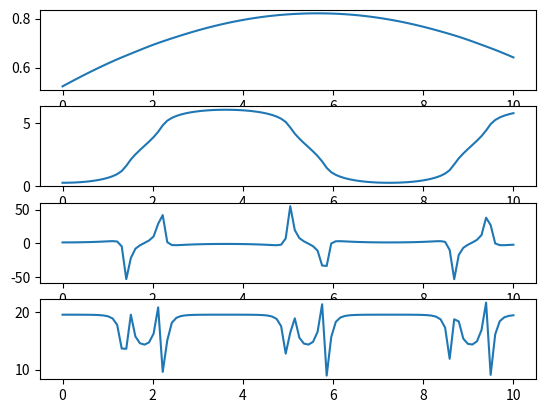
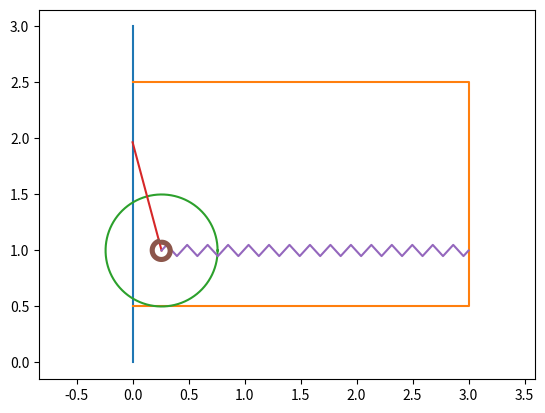

The matplotlib source for these figures, in order:
import matplotlib.pyplot as p
from matplotlib.animation import FuncAnimation
import numpy as n

from scipy.integrate import odeint


def SystDiffEq(y, t, J,m,m1,l,r,alph,c,g):
    # y = [phi, psi, phi', psi'] -> dy = [phi', psi', phi'', psi'']
    dy = n.zeros_like(y)
    dy[0] = y[2]
    dy[1] = y[3]

    # a11 * phi'' + a12 * psi'' = b1
    # a21 * phi'' + a22 * psi'' = b2

    a11 = J + (m/3 + m1) * l**2 * n.sin(y[1])**2 + m1/4 * r**2
    a12 = 0
    b1 = -(m/3 + m1) * l**2 * y[2] * y[3] * n.sin(2*y[1]) - alph * y[0]

    a21 = 0
    a22 = m/3 + 3/2 * m1 * n.cos(y[1])**2
    b2  = 1/2 * ((m/3 + m1) * y[2]**2 + 3/2 * m1 * y[3]**2) * n.sin(2*y[1]) + 1/2 * (m*g/l * n.sin(y[1]) - c * n.sin(2*y[1]))

    dy[2] = (b1 * a22 - b2 * a12)/ (a11 * a22 - a12 * a21)
    dy[3] = (a11 * b2 - a21 * b1)/ (a11 * a22 - a12 * a21)
    
    return dy


J = 20
m = 1
m1 = 1
l = 1
r = 1
c = 1
alph = 0.5
g = 9.81

T = n.linspace(0, 10, 100)
y0 = [n.pi/6, n.pi/12, 0.1, 0]

Y = odeint(SystDiffEq, y0, T, (J,m,m1,l,r,alph,c,g))

Phi = Y[:,0]
Psi = Y[:,1]#n.sin(0.5*T) + 1.1
Phit = Y[:,2]
Psit = Y[:,3]

fgrp = p.figure()
plPhi = fgrp.add_subplot(4,1,1)
plPhi.plot(T, Phi)

plPsi = fgrp.add_subplot(4,1,2)
plPsi.plot(T, Psi)

Phitt = n.zeros_like(T)
Psitt = n.zeros_like(T)
for i in range(len(T)):
    Phitt[i] = SystDiffEq(Y[i], T[i], J,m,m1,l,r,alph,c,g)[2]
    Psitt[i] = SystDiffEq(Y[i], T[i], J,m,m1,l,r,alph,c,g)[3]

RA = (m + 3*m1)*l * (Psitt * n.cos(Psi) - Psit**2 * n.sin(Psi))/2

NK = -m/2 * l * (Psitt * n.sin(Psi) - Psit**2 * n.cos(Psi)) + (m+m1)*g

plRA = fgrp.add_subplot(4,1,3)
plRA.plot(T, RA)

plNK = fgrp.add_subplot(4,1,4)
plNK.plot(T, NK)




fgrp.show()


#======= анимация системы =========
fgr = p.figure()
plt = fgr.add_subplot(1,1,1)
plt.axis('equal')

l = 1
r = 0.5
a = 3

h = 0.5
b = 2

plt.plot([0,0],[0,3])
plt.plot([0, a, a, 0],[h, h, h+b, h+b])

# Шаблон окружности
Alp = n.linspace(0, 2*n.pi, 100)
Xc = r * n.cos(Alp)
Yc = r * n.sin(Alp)

Xb = l * n.sin(Psi[0])
Yb = h+r

Disk = plt.plot(Xc + Xb, Yc + Yb)[0]

Xa = 0
Ya = h + r + l * n.cos(Psi[0])

AB = plt.plot([Xa, Xb],[Ya, Yb])[0]

# Шаблон пружины
# /\  /\  /\
#   \/  \/  \/
Np = 30
Xp = n.linspace(0,1,2*Np + 1)
Yp = 0.05 * n.sin(n.pi/2 * n.arange(2*Np + 1))

Pruzh = plt.plot(Xb + (a - Xb)*Xp, Yp + Yb)[0]

# Шаблон спиральной пружины
Ns = 3
r1 = 0.06
r2 = 0.1
numpnts = n.linspace(0,1,50*Ns + 1)
Betas = numpnts * (2*n.pi * Ns - Psi[0])
Xs = n.sin(Betas) * (r1 + (r2-r1)*numpnts)
Ys = n.cos(Betas) * (r1 + (r2-r1)*numpnts)

SpPruzh = plt.plot(Xs + Xb, Ys + Yb)[0]

def run(i):
    Xb = l * n.sin(Psi[i])
    Disk.set_data(Xc + Xb, Yc + Yb)
    Pruzh.set_data(Xb + (a - Xb)*Xp, Yp + Yb)
    Ya = h + r + l * n.cos(Psi[i])
    AB.set_data([Xa, Xb],[Ya, Yb])

    Betas = numpnts * (2*n.pi * Ns - Psi[i])
    Xs = n.sin(Betas) * (r1 + (r2-r1)*numpnts)
    Ys = n.cos(Betas) * (r1 + (r2-r1)*numpnts)
    SpPruzh.set_data(Xs + Xb, Ys + Yb)


    return

anim = FuncAnimation(fgr, run, frames = len(T), interval = 1)

fgr.show()








